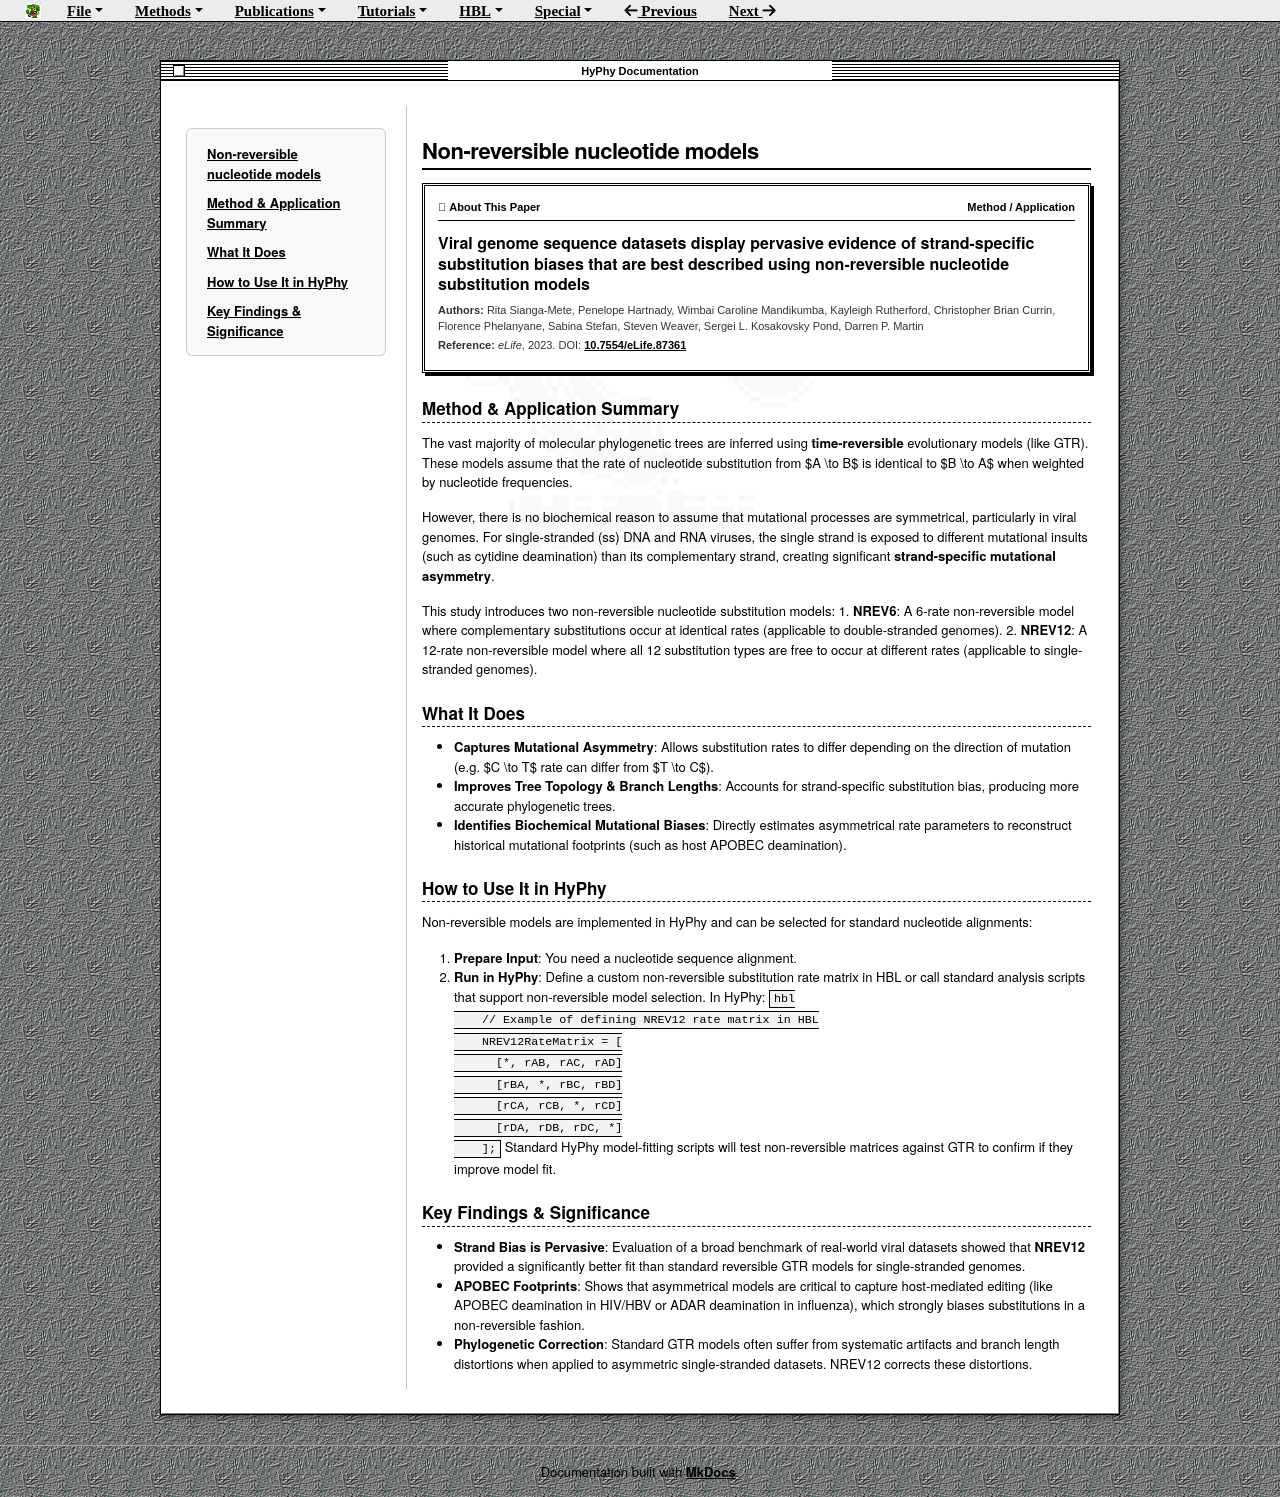

repository: veg/hyphy-site · page: papers/non-reversible/index.html · generator: mkdocs

# Non-reversible nucleotide models

<div class="about-dialog">
  <div class="about-dialog-header">
    <span> About This Paper</span>
    <span>Method / Application</span>
  </div>
  <div class="about-dialog-title">Viral genome sequence datasets display pervasive evidence of strand-specific substitution biases that are best described using non-reversible nucleotide substitution models</div>
  <div class="about-dialog-meta"><strong>Authors:</strong> Rita Sianga-Mete, Penelope Hartnady, Wimbai Caroline Mandikumba, Kayleigh Rutherford, Christopher Brian Currin, Florence Phelanyane, Sabina Stefan, Steven Weaver, Sergei L. Kosakovsky Pond, Darren P. Martin</div>
  <div class="about-dialog-meta"><strong>Reference:</strong> <em>eLife</em>, 2023. DOI: <a href="https://doi.org/10.7554/eLife.87361" target="_blank">10.7554/eLife.87361</a></div>
</div>

## Method & Application Summary

The vast majority of molecular phylogenetic trees are inferred using **time-reversible** evolutionary models (like GTR). These models assume that the rate of nucleotide substitution from $A \to B$ is identical to $B \to A$ when weighted by nucleotide frequencies. 

However, there is no biochemical reason to assume that mutational processes are symmetrical, particularly in viral genomes. For single-stranded (ss) DNA and RNA viruses, the single strand is exposed to different mutational insults (such as cytidine deamination) than its complementary strand, creating significant **strand-specific mutational asymmetry**.

This study introduces two non-reversible nucleotide substitution models:
1.  **NREV6**: A 6-rate non-reversible model where complementary substitutions occur at identical rates (applicable to double-stranded genomes).
2.  **NREV12**: A 12-rate non-reversible model where all 12 substitution types are free to occur at different rates (applicable to single-stranded genomes).


## What It Does
*   **Captures Mutational Asymmetry**: Allows substitution rates to differ depending on the direction of mutation (e.g. $C \to T$ rate can differ from $T \to C$).
*   **Improves Tree Topology & Branch Lengths**: Accounts for strand-specific substitution bias, producing more accurate phylogenetic trees.
*   **Identifies Biochemical Mutational Biases**: Directly estimates asymmetrical rate parameters to reconstruct historical mutational footprints (such as host APOBEC deamination).

## How to Use It in HyPhy
Non-reversible models are implemented in HyPhy and can be selected for standard nucleotide alignments:

1.  **Prepare Input**: You need a nucleotide sequence alignment.
2.  **Run in HyPhy**:
    Define a custom non-reversible substitution rate matrix in HBL or call standard analysis scripts that support non-reversible model selection. In HyPhy:
    ```hbl
    // Example of defining NREV12 rate matrix in HBL
    NREV12RateMatrix = [
      [*, rAB, rAC, rAD]
      [rBA, *, rBC, rBD]
      [rCA, rCB, *, rCD]
      [rDA, rDB, rDC, *]
    ];
    ```
    Standard HyPhy model-fitting scripts will test non-reversible matrices against GTR to confirm if they improve model fit.

## Key Findings & Significance
*   **Strand Bias is Pervasive**: Evaluation of a broad benchmark of real-world viral datasets showed that **NREV12** provided a significantly better fit than standard reversible GTR models for single-stranded genomes.
*   **APOBEC Footprints**: Shows that asymmetrical models are critical to capture host-mediated editing (like APOBEC deamination in HIV/HBV or ADAR deamination in influenza), which strongly biases substitutions in a non-reversible fashion.
*   **Phylogenetic Correction**: Standard GTR models often suffer from systematic artifacts and branch length distortions when applied to asymmetric single-stranded datasets. NREV12 corrects these distortions.
